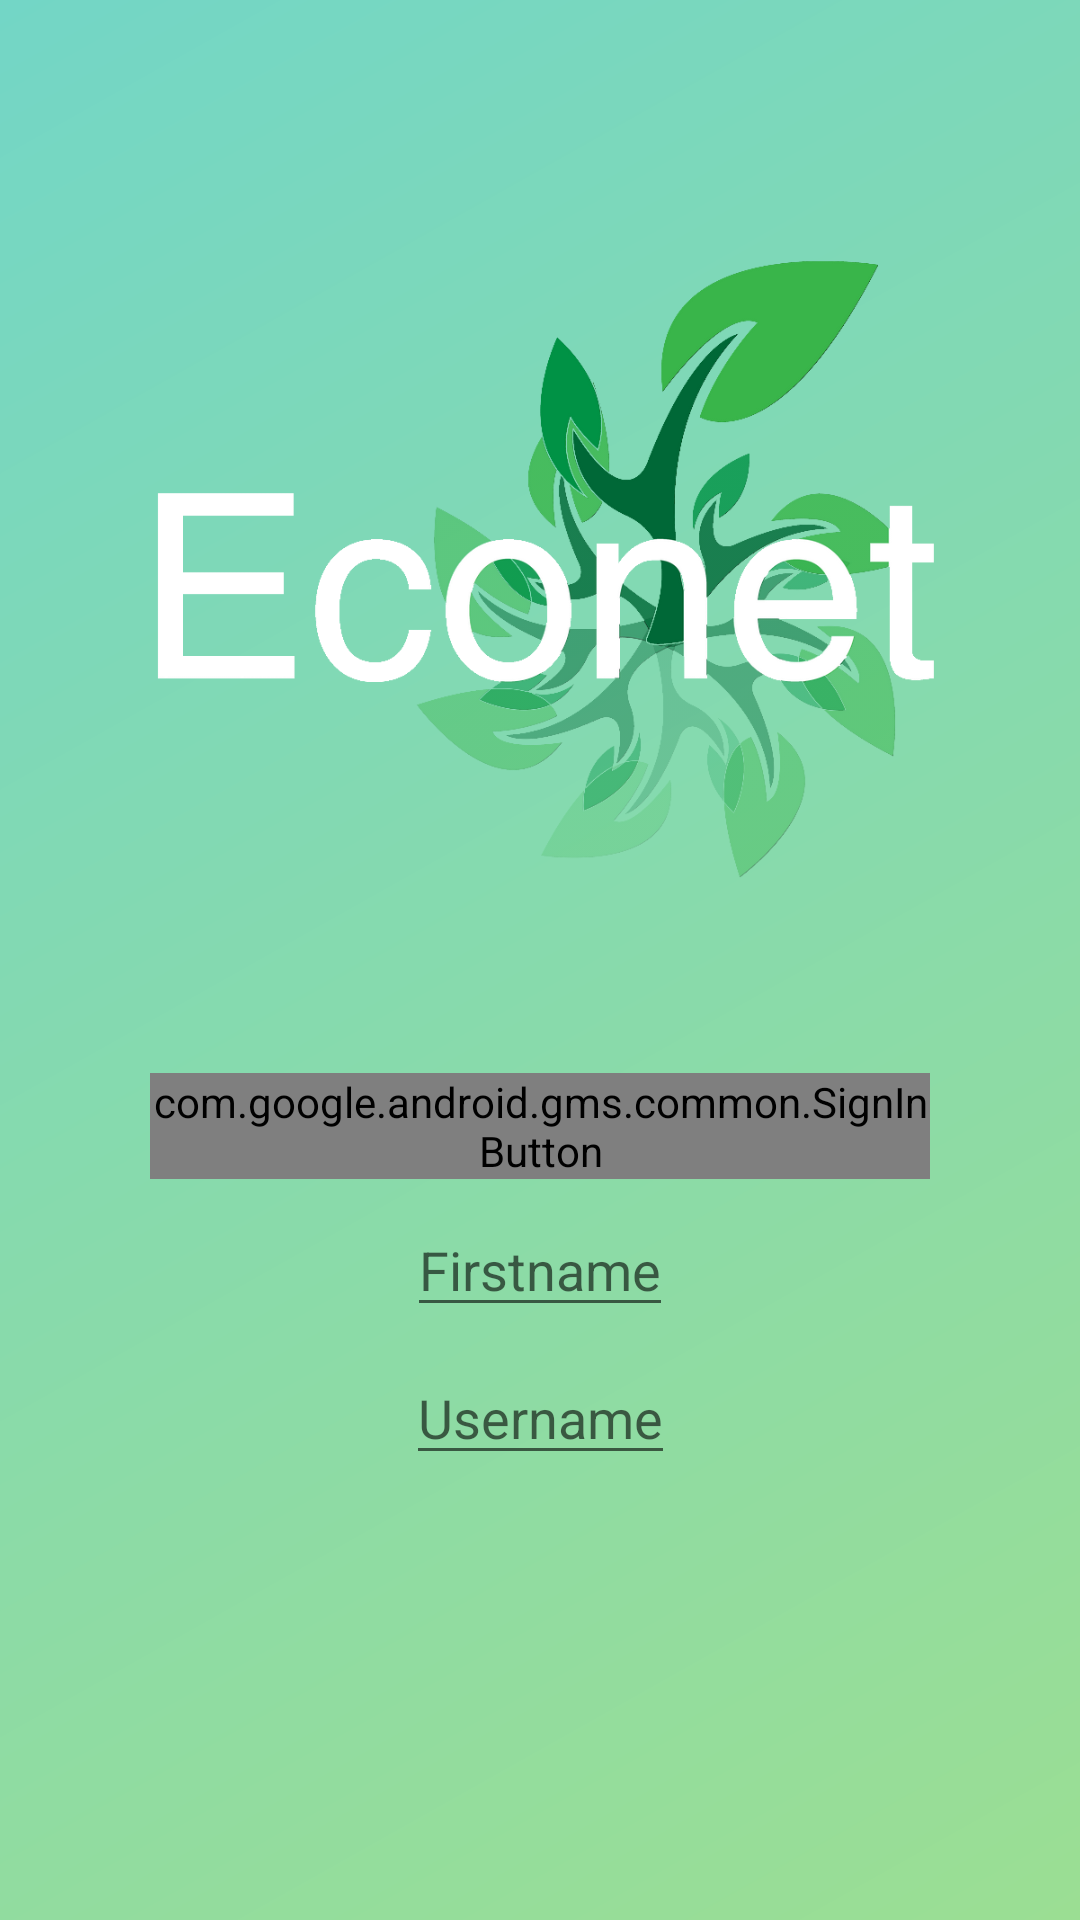

Here is an Android app screen rendered from its layout file. Give the layout XML and the strings, colors and styles it references.
<!-- AndroidManifest.xml: application theme AppTheme -->
<!-- res/layout/activity_main.xml -->
<?xml version="1.0" encoding="utf-8"?>
<android.support.constraint.ConstraintLayout xmlns:android="http://schemas.android.com/apk/res/android"
    xmlns:app="http://schemas.android.com/apk/res-auto"
    xmlns:tools="http://schemas.android.com/tools"
    android:id="@+id/main_layout"
    android:layout_width="match_parent"
    android:layout_height="match_parent"
    android:background="@drawable/gradient_bg"
    android:gravity="center_horizontal"
    android:weightSum="3"
    tools:context=".MainActivity">

    <ImageView
        android:id="@+id/econetlogo"
        android:layout_width="wrap_content"
        android:layout_height="wrap_content"
        app:srcCompat="@drawable/logo_white"
        android:layout_marginTop="70dp"
        android:adjustViewBounds="true"
        android:maxWidth="300dp"
        android:maxHeight="300dp"
        android:scaleType="fitCenter"
        app:layout_constraintTop_toTopOf="parent"
        app:layout_constraintStart_toStartOf="parent"
        app:layout_constraintEnd_toEndOf="parent"
    />


    <com.google.android.gms.common.SignInButton
        android:id="@+id/signInButton"
        android:layout_width="match_parent"
        android:layout_height="wrap_content"
        android:layout_marginTop="50dp"
        android:layout_marginLeft="50dp"
        android:layout_marginRight="50dp"
        app:layout_constraintEnd_toEndOf="parent"
        app:layout_constraintStart_toStartOf="parent"
        app:layout_constraintTop_toBottomOf="@id/econetlogo" />

    <EditText
        android:id="@+id/firstnameText"
        android:layout_width="wrap_content"
        android:layout_height="wrap_content"
        android:layout_marginStart="8dp"
        android:layout_marginTop="8dp"
        android:layout_marginEnd="8dp"
        android:hint="Firstname"
        app:layout_constraintEnd_toEndOf="parent"
        app:layout_constraintStart_toStartOf="parent"
        app:layout_constraintTop_toBottomOf="@+id/signInButton" />

    <EditText
        android:id="@+id/usernameText"
        android:layout_width="wrap_content"
        android:layout_height="wrap_content"
        android:layout_marginStart="8dp"
        android:layout_marginTop="8dp"
        android:layout_marginEnd="8dp"
        android:hint="Username"
        app:layout_constraintEnd_toEndOf="parent"
        app:layout_constraintStart_toStartOf="parent"
        app:layout_constraintTop_toBottomOf="@+id/firstnameText" />


</android.support.constraint.ConstraintLayout>
<!-- resources referenced by this layout -->
<resources>
  <!-- drawable gradient_bg (drawable) -->
  <?xml version="1.0" encoding="utf-8"?>
      <shape xmlns:android="http://schemas.android.com/apk/res/android">
          <gradient
              android:type="linear"
              android:endColor="#73D6C6"
              android:startColor="#9BDE93"
              android:angle="135"/>
      </shape>
  <!-- drawable logo_white: png bitmap (drawable, 196339 bytes) -->
  <style name="AppTheme" parent="Theme.AppCompat.Light.NoActionBar">
          
          <item name="colorPrimary">@color/colorPrimary</item>
          <item name="colorPrimaryDark">@color/colorPrimaryDark</item>
          <item name="colorAccent">@color/colorAccent</item>
      </style>
  <color name="colorPrimary">#008577</color>
  <color name="colorPrimaryDark">#00574B</color>
  <color name="colorAccent">#D81B60</color>
</resources>
